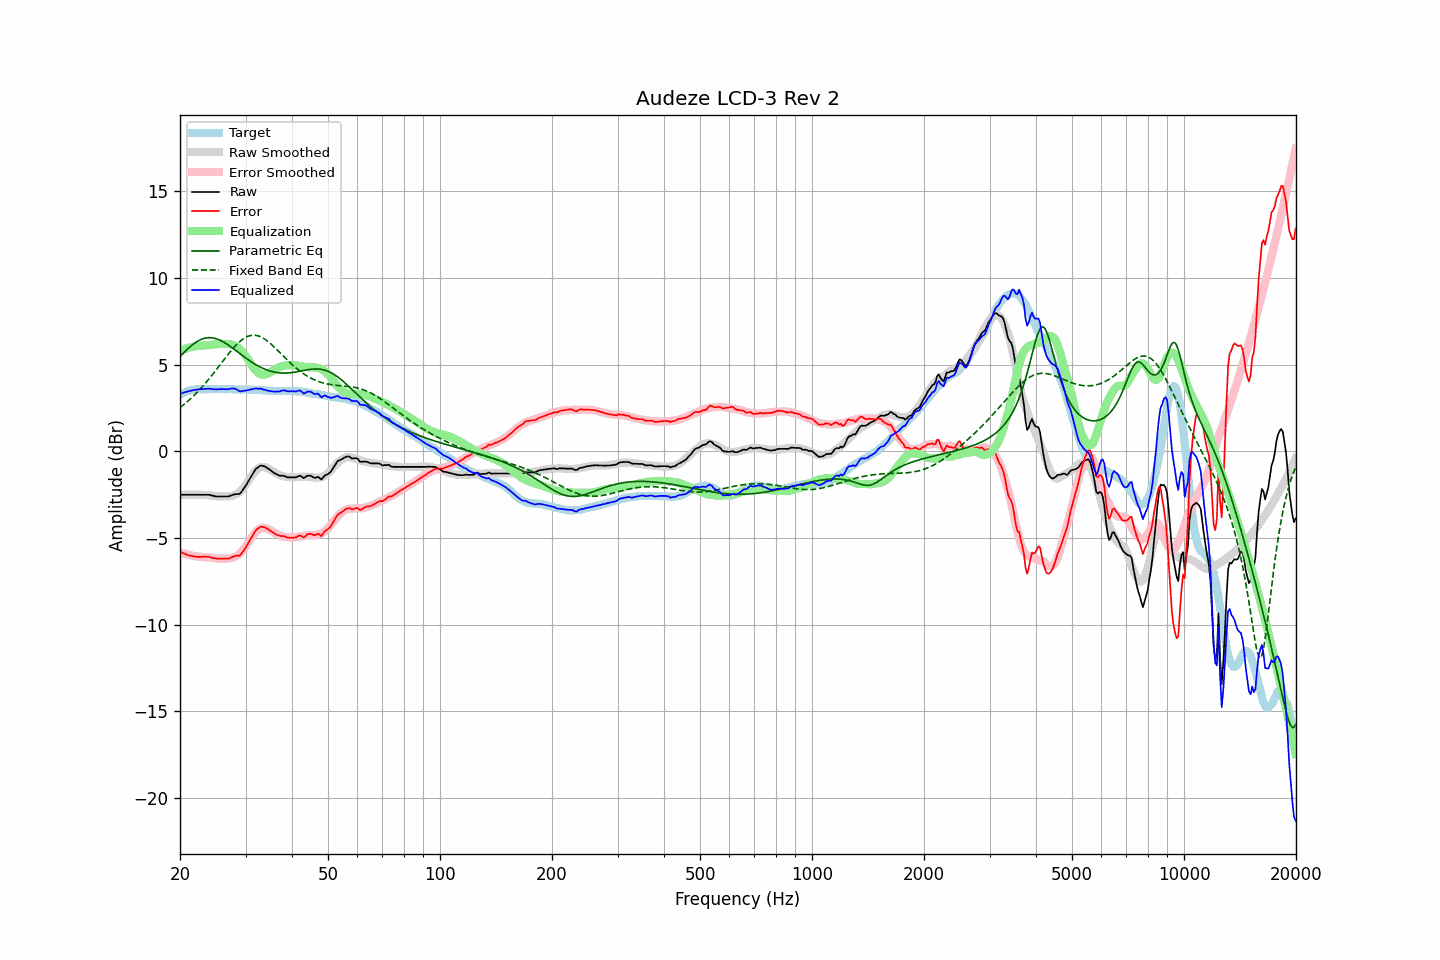

The data file committed next to this chart (first rows):
frequency, raw, error, smoothed, error_smoothed, equalization, parametric_eq, fixed_band_eq, equalized_raw, equalized_smoothed, target
20.00, -2.51, -5.78, -2.52, -5.82, 5.82, 5.45, 2.51, 3.31, 3.30, 3.27
20.20, -2.51, -5.83, -2.52, -5.86, 5.86, 5.55, 2.59, 3.34, 3.34, 3.32
20.40, -2.51, -5.88, -2.51, -5.89, 5.89, 5.65, 2.66, 3.37, 3.37, 3.37
20.61, -2.51, -5.91, -2.51, -5.91, 5.91, 5.75, 2.74, 3.40, 3.40, 3.40
20.81, -2.51, -5.96, -2.51, -5.94, 5.94, 5.84, 2.81, 3.43, 3.43, 3.45
21.02, -2.51, -6.00, -2.50, -5.96, 5.96, 5.93, 2.90, 3.45, 3.46, 3.49
21.23, -2.51, -6.02, -2.50, -5.99, 5.99, 6.01, 2.98, 3.48, 3.49, 3.51
21.44, -2.51, -6.04, -2.50, -6.01, 6.01, 6.09, 3.07, 3.50, 3.51, 3.53
21.66, -2.51, -6.06, -2.50, -6.03, 6.03, 6.16, 3.15, 3.52, 3.53, 3.55
21.87, -2.51, -6.07, -2.50, -6.05, 6.05, 6.23, 3.24, 3.54, 3.55, 3.56
22.09, -2.51, -6.09, -2.50, -6.06, 6.06, 6.30, 3.34, 3.55, 3.56, 3.57
22.31, -2.51, -6.09, -2.50, -6.08, 6.08, 6.35, 3.43, 3.57, 3.57, 3.58
22.54, -2.51, -6.09, -2.50, -6.08, 6.08, 6.40, 3.53, 3.57, 3.58, 3.58
22.76, -2.51, -6.09, -2.51, -6.09, 6.09, 6.45, 3.63, 3.58, 3.58, 3.58
22.99, -2.51, -6.08, -2.51, -6.10, 6.10, 6.48, 3.73, 3.58, 3.59, 3.57
23.22, -2.51, -6.08, -2.52, -6.10, 6.10, 6.51, 3.84, 3.59, 3.59, 3.57
23.45, -2.51, -6.08, -2.52, -6.11, 6.11, 6.53, 3.95, 3.60, 3.59, 3.57
23.69, -2.51, -6.09, -2.53, -6.12, 6.12, 6.55, 4.06, 3.61, 3.59, 3.58
23.92, -2.51, -6.09, -2.54, -6.13, 6.13, 6.55, 4.17, 3.61, 3.59, 3.58
24.16, -2.53, -6.12, -2.55, -6.13, 6.13, 6.55, 4.28, 3.60, 3.59, 3.59
24.40, -2.55, -6.15, -2.56, -6.14, 6.14, 6.54, 4.40, 3.59, 3.59, 3.60
24.65, -2.58, -6.17, -2.57, -6.16, 6.16, 6.53, 4.52, 3.58, 3.58, 3.59
24.89, -2.60, -6.19, -2.58, -6.17, 6.17, 6.51, 4.63, 3.57, 3.59, 3.59
25.14, -2.61, -6.20, -2.59, -6.18, 6.18, 6.48, 4.75, 3.57, 3.59, 3.58
25.39, -2.61, -6.20, -2.60, -6.19, 6.19, 6.44, 4.88, 3.58, 3.59, 3.59
25.65, -2.61, -6.20, -2.61, -6.20, 6.20, 6.40, 5.00, 3.58, 3.59, 3.59
25.91, -2.61, -6.19, -2.61, -6.20, 6.20, 6.36, 5.12, 3.58, 3.59, 3.58
26.16, -2.61, -6.19, -2.61, -6.20, 6.20, 6.31, 5.24, 3.59, 3.59, 3.58
26.43, -2.61, -6.19, -2.61, -6.20, 6.20, 6.25, 5.36, 3.58, 3.58, 3.58
26.69, -2.61, -6.19, -2.61, -6.19, 6.19, 6.19, 5.48, 3.58, 3.58, 3.58
26.96, -2.61, -6.20, -2.61, -6.19, 6.19, 6.13, 5.60, 3.58, 3.58, 3.59
27.23, -2.58, -6.17, -2.60, -6.18, 6.18, 6.07, 5.71, 3.59, 3.58, 3.58
27.50, -2.54, -6.12, -2.58, -6.16, 6.16, 6.00, 5.82, 3.62, 3.57, 3.58
27.77, -2.51, -6.08, -2.56, -6.13, 6.13, 5.93, 5.93, 3.62, 3.57, 3.57
28.05, -2.48, -6.05, -2.53, -6.10, 6.10, 5.87, 6.04, 3.62, 3.57, 3.57
28.33, -2.47, -6.03, -2.48, -6.05, 6.05, 5.79, 6.13, 3.58, 3.57, 3.56
28.62, -2.47, -6.03, -2.43, -5.99, 5.99, 5.72, 6.23, 3.52, 3.57, 3.56
28.90, -2.46, -6.03, -2.35, -5.92, 5.92, 5.65, 6.31, 3.46, 3.57, 3.57
29.19, -2.37, -5.92, -2.26, -5.83, 5.83, 5.58, 6.39, 3.46, 3.56, 3.55
29.48, -2.24, -5.81, -2.16, -5.72, 5.72, 5.51, 6.46, 3.48, 3.56, 3.57
29.78, -2.11, -5.67, -2.04, -5.60, 5.60, 5.44, 6.53, 3.49, 3.56, 3.56
30.08, -1.97, -5.54, -1.92, -5.47, 5.47, 5.37, 6.58, 3.50, 3.56, 3.57
30.38, -1.81, -5.37, -1.78, -5.34, 5.34, 5.31, 6.62, 3.53, 3.56, 3.56
30.68, -1.65, -5.20, -1.64, -5.20, 5.20, 5.24, 6.66, 3.55, 3.55, 3.55
30.99, -1.49, -5.04, -1.50, -5.06, 5.06, 5.18, 6.68, 3.56, 3.55, 3.55
31.30, -1.34, -4.89, -1.37, -4.92, 4.92, 5.12, 6.69, 3.57, 3.55, 3.55
31.61, -1.19, -4.74, -1.24, -4.79, 4.79, 5.06, 6.70, 3.60, 3.55, 3.55
31.93, -1.04, -4.59, -1.13, -4.67, 4.67, 5.00, 6.69, 3.63, 3.54, 3.54
32.24, -0.96, -4.49, -1.04, -4.57, 4.57, 4.95, 6.67, 3.61, 3.54, 3.53
32.57, -0.90, -4.44, -0.97, -4.50, 4.50, 4.90, 6.64, 3.60, 3.53, 3.54
32.89, -0.83, -4.37, -0.92, -4.45, 4.45, 4.85, 6.61, 3.62, 3.53, 3.53
33.22, -0.83, -4.35, -0.90, -4.42, 4.42, 4.81, 6.56, 3.59, 3.52, 3.52
33.55, -0.86, -4.38, -0.90, -4.42, 4.42, 4.77, 6.51, 3.56, 3.52, 3.52
33.89, -0.89, -4.40, -0.92, -4.43, 4.43, 4.73, 6.45, 3.54, 3.51, 3.51
34.23, -0.95, -4.46, -0.95, -4.46, 4.46, 4.69, 6.38, 3.51, 3.51, 3.51
34.57, -1.01, -4.51, -1.00, -4.50, 4.50, 4.66, 6.31, 3.49, 3.50, 3.50
34.92, -1.08, -4.57, -1.05, -4.55, 4.55, 4.63, 6.23, 3.47, 3.50, 3.50
35.27, -1.15, -4.64, -1.11, -4.60, 4.60, 4.60, 6.15, 3.45, 3.49, 3.49
35.62, -1.21, -4.70, -1.17, -4.66, 4.66, 4.58, 6.07, 3.45, 3.49, 3.49
35.97, -1.28, -4.76, -1.23, -4.71, 4.71, 4.56, 5.98, 3.43, 3.49, 3.48
... 635 more rows
